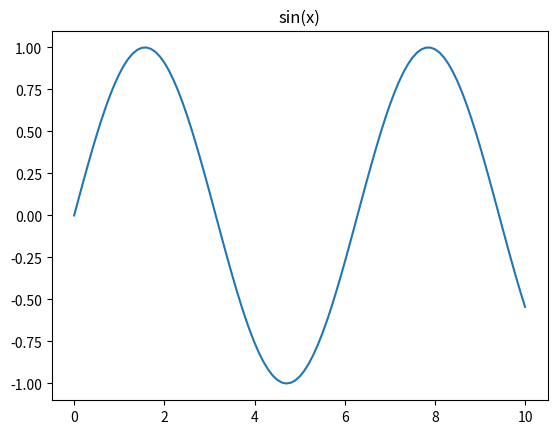

The script that saved this image:
import platform
import sys

print(platform.python_version())
print(sys.executable)

"google.colab" in sys.modules

x = 2 ** 10
x

counter = 0

counter += 1
counter

!python --version

%timeit sum(range(1_000))

%%time
total = 0
for i in range(1_000_000):
    total += i

help(len)

import math

import matplotlib.pyplot as plt

xs = [i / 10 for i in range(101)]
plt.plot(xs, [math.sin(x) for x in xs])
plt.title("sin(x)")
plt.show()
